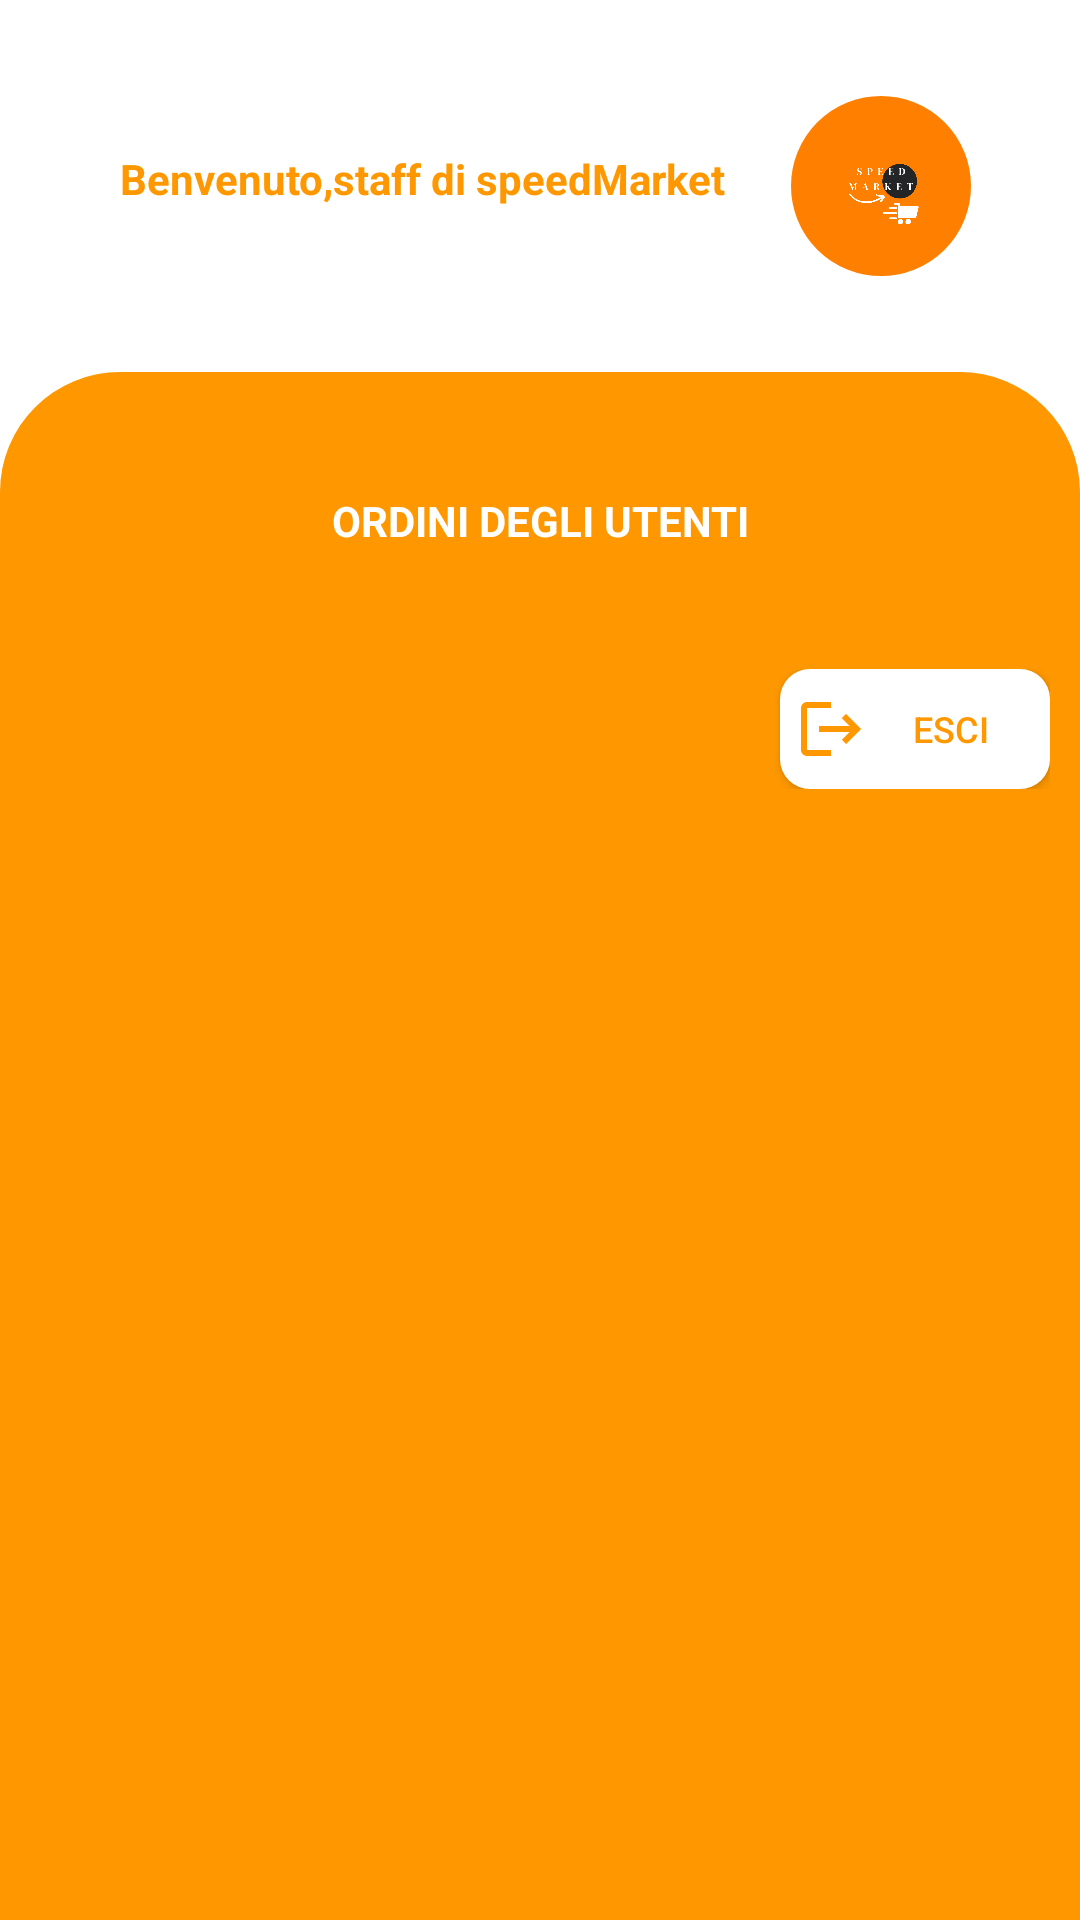

Here is an Android app screen rendered from its layout file. Give the layout XML and the strings, colors and styles it references.
<!-- AndroidManifest.xml: application theme Theme.ShopTogether -->
<!-- res/layout/fragment_staff_home.xml -->
<?xml version="1.0" encoding="utf-8"?>
<androidx.constraintlayout.widget.ConstraintLayout xmlns:android="http://schemas.android.com/apk/res/android"
    xmlns:app="http://schemas.android.com/apk/res-auto"
    xmlns:tools="http://schemas.android.com/tools"
    android:layout_width="match_parent"
    android:layout_height="match_parent"
    tools:context=".ui.dipendente.StaffActivity">

        <LinearLayout
            android:layout_width="match_parent"
            android:layout_height="match_parent"
            android:orientation="vertical"
            app:layout_constraintStart_toStartOf="parent">

            <LinearLayout
                android:layout_width="match_parent"
                android:layout_height="wrap_content"
                android:layout_marginTop="20dp"
                android:orientation="horizontal">

                <TextView
                    android:layout_width="wrap_content"
                    android:layout_height="wrap_content"
                    android:layout_marginStart="30dp"
                    android:layout_marginTop="20dp"
                    android:padding="10dp"
                    android:text="Benvenuto,staff di speedMarket"
                    android:textAlignment="viewStart"
                    android:textColor="@color/yellow"
                    android:textSize="14sp"
                    android:textStyle="bold" />

                <androidx.constraintlayout.widget.ConstraintLayout
                    android:layout_width="60dp"
                    android:layout_height="60dp"
                    android:layout_marginStart="12dp"
                    android:layout_marginTop="12dp"
                    android:layout_marginEnd="12dp"
                    android:layout_marginBottom="2dp"
                    android:background="@drawable/circle_background_orange">

                    <ImageView
                        android:id="@+id/image_pagamento"
                        android:layout_width="30dp"
                        android:layout_height="30dp"
                        android:scaleType="fitXY"
                        app:layout_constraintBottom_toBottomOf="parent"
                        app:layout_constraintEnd_toEndOf="parent"
                        app:layout_constraintStart_toStartOf="parent"
                        app:layout_constraintTop_toTopOf="parent"
                        app:srcCompat="@drawable/speed_market_logo" />
                </androidx.constraintlayout.widget.ConstraintLayout>
            </LinearLayout>

            <LinearLayout
                android:layout_width="match_parent"
                android:layout_height="match_parent"
                android:layout_marginTop="30dp"
                android:background="@drawable/cart_bg_yellow"
                android:orientation="vertical">

                <TextView
                    android:layout_width="match_parent"
                    android:layout_height="wrap_content"
                    android:layout_marginStart="50dp"
                    android:layout_marginTop="30dp"
                    android:layout_marginEnd="50dp"
                    android:drawableEnd="@drawable/cart_white"
                    android:padding="10dp"
                    android:text="ORDINI DEGLI UTENTI"
                    android:textAlignment="center"
                    android:textColor="@color/white"
                    android:textSize="14sp"
                    android:textStyle="bold"

                    />
                <LinearLayout
                    android:layout_width="match_parent"
                    android:layout_height="wrap_content"
                    android:layout_marginTop="30dp"
                    android:layout_marginBottom="20dp"
                    android:layout_marginStart="10dp"
                    android:layout_marginEnd="10dp"
                    android:orientation="horizontal">

                    <Button
                        android:id="@+id/btn_logOut"
                        android:layout_width="match_parent"
                        android:layout_height="40dp"
                        android:layout_marginStart="250dp"
                        android:layout_weight="0"
                        android:background="@drawable/button_white"
                        android:drawableStart="@drawable/logout_orange"
                        android:padding="5dp"
                        android:text="ESCI"
                        android:textColor="@color/yellow"
                        android:textSize="12sp" />


                </LinearLayout>

                <androidx.recyclerview.widget.RecyclerView
                    android:id="@+id/recyclerView_Ordini"
                    android:layout_width="match_parent"
                    android:layout_height="wrap_content"
                    android:layout_marginTop="10dp"
                    android:layout_marginStart="10dp"
                    android:layout_marginEnd="10dp"
                    android:layout_marginBottom="20dp"
                    android:scrollbarAlwaysDrawVerticalTrack="true"/>
            </LinearLayout>
        </LinearLayout>

</androidx.constraintlayout.widget.ConstraintLayout>
<!-- resources referenced by this layout -->
<resources>
  <color name="white">#FFFFFF</color>
  <color name="yellow">#FF9800</color>
  <!-- drawable button_white (drawable) -->
  <?xml version="1.0" encoding="utf-8"?>
  <shape android:shape="rectangle"
      xmlns:android="http://schemas.android.com/apk/res/android">
      <gradient android:angle="360"
          android:endColor="@color/white"
          android:startColor="@color/white"
          android:type="linear"/>
      <corners android:radius="10dp"/>
  
  
  </shape>
  <!-- drawable cart_bg_yellow (drawable) -->
  <?xml version="1.0" encoding="utf-8"?>
  <selector xmlns:android="http://schemas.android.com/apk/res/android">
      <item>
          <shape android:shape="rectangle">
              <solid android:color="@color/yellow"/>
              <corners android:topLeftRadius="40dp"
                  android:topRightRadius="40dp"/>
          </shape>
      </item>
  </selector>
  <!-- drawable circle_background_orange (drawable) -->
  <?xml version="1.0" encoding="utf-8"?>
  <selector xmlns:android="http://schemas.android.com/apk/res/android">
      <item>
          <shape android:shape="oval">
              <solid android:color="@color/colorBackgroundOrange"/>
              <stroke android:color="@color/colorBackgroundOrange" android:width="1dp"/>
          </shape>
      </item>
  </selector>
  <!-- drawable logout_orange (drawable) -->
  <vector android:autoMirrored="true" android:height="24dp"
      android:tint="@color/yellow" android:viewportHeight="24"
      android:viewportWidth="24" android:width="24dp" xmlns:android="http://schemas.android.com/apk/res/android">
      <path android:fillColor="@android:color/white" android:pathData="M17,7l-1.41,1.41L18.17,11H8v2h10.17l-2.58,2.58L17,17l5,-5zM4,5h8V3H4c-1.1,0 -2,0.9 -2,2v14c0,1.1 0.9,2 2,2h8v-2H4V5z"/>
  </vector>
  <!-- drawable speed_market_logo: png bitmap (drawable, 20016 bytes) -->
  <style name="Theme.ShopTogether" parent="Theme.MaterialComponents.DayNight.NoActionBar">
          
          <item name="colorPrimary">@color/purple_500</item>
          <item name="colorPrimaryVariant">@color/purple_700</item>
          <item name="colorOnPrimary">@color/white</item>
          
          <item name="colorSecondary">@color/colorBackgroundOrange</item>
          <item name="colorSecondaryVariant">@color/teal_700</item>
          <item name="colorOnSecondary">@color/yellow</item>
          
          <item name="android:statusBarColor" tools:targetApi="l">?attr/colorPrimaryVariant</item>
          
      </style>
  <color name="colorBackgroundOrange">#FF8000</color>
  <color name="purple_500">#FF6200EE</color>
  <color name="purple_700">#FF3700B3</color>
  <color name="teal_700">#FF018786</color>
</resources>
